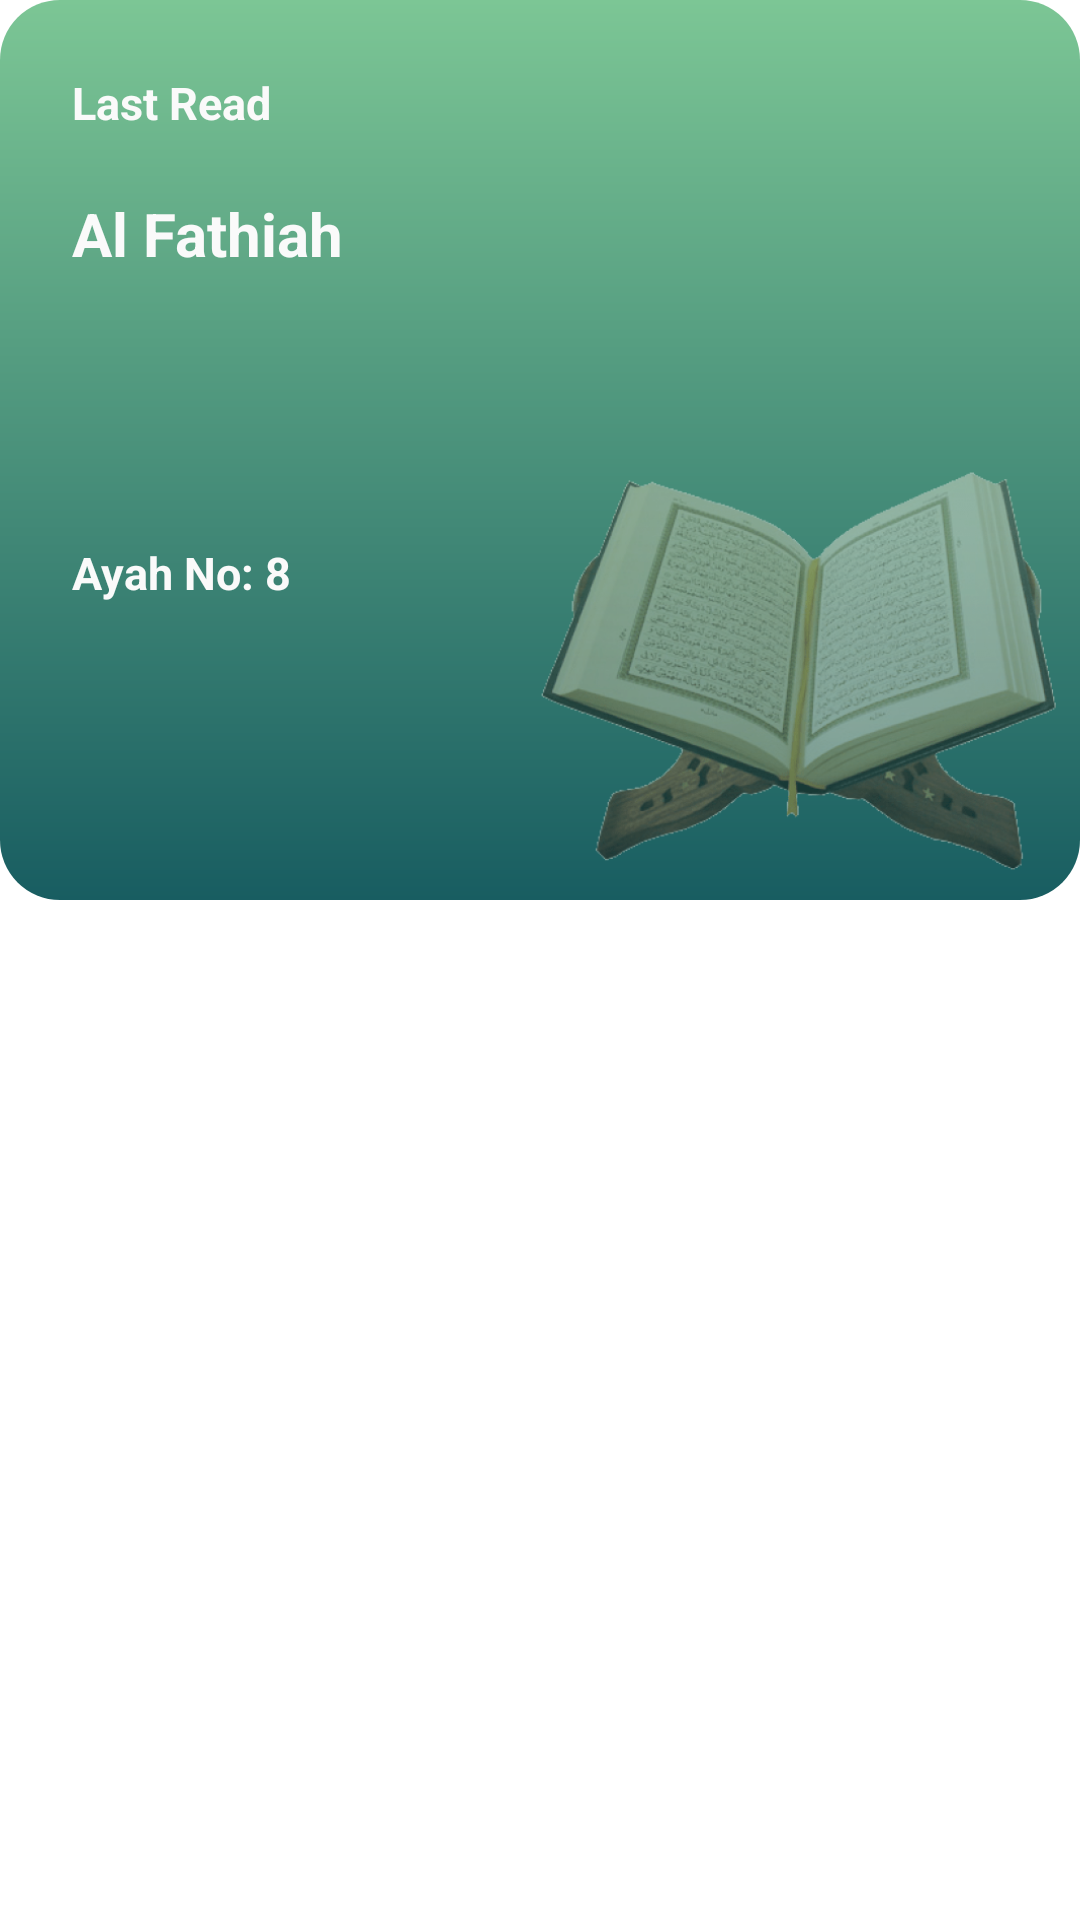

Write the Android layout XML for this screen, with the resource values it uses.
<!-- AndroidManifest.xml: application theme Theme.QuranInYoruba -->
<!-- res/layout/last_read_card.xml -->
<?xml version="1.0" encoding="utf-8"?>
<androidx.constraintlayout.widget.ConstraintLayout xmlns:android="http://schemas.android.com/apk/res/android"
    android:layout_width="match_parent"
    android:layout_height="wrap_content"
    android:maxHeight="300dp"
    xmlns:app="http://schemas.android.com/apk/res-auto"
    android:background="@drawable/gradient_card_background"
    android:paddingTop="24dp"

    >

    <androidx.constraintlayout.widget.Guideline
        android:id="@+id/guideline1"
        android:layout_width="wrap_content"
        android:layout_height="wrap_content"
        android:orientation="vertical"
        app:layout_constraintGuide_begin="24dp"
        />

    <androidx.constraintlayout.widget.Guideline
        android:id="@+id/guideline2"
        android:layout_width="wrap_content"
        android:layout_height="wrap_content"
        android:orientation="vertical"
        app:layout_constraintGuide_end="8dp"
        />


    <TextView
        android:id="@+id/last_read"
        android:layout_width="wrap_content"
        android:layout_height="wrap_content"
        android:text="Last Read"
        android:textSize="@dimen/small_font"
        android:textStyle="bold"
        android:textColor="@color/light_white"
        app:layout_constraintStart_toStartOf="@id/guideline1"
        app:layout_constraintTop_toTopOf="parent"/>

    <TextView
        android:id="@+id/last_read_surah"
        android:layout_width="wrap_content"
        android:layout_height="wrap_content"
        android:text="Al Fathiah"

        android:textSize="@dimen/medium_font"
        android:textStyle="bold"
        android:textColor="@color/light_white"
        app:layout_constraintStart_toStartOf="@id/guideline1"
        app:layout_constraintTop_toBottomOf="@id/last_read"
        android:layout_marginTop="20dp"/>
    <TextView
        android:id="@+id/last_read_verse"
        android:layout_width="wrap_content"
        android:layout_height="wrap_content"
        android:text="Ayah No: 8"
        android:textSize="@dimen/small_font"
        android:textStyle="bold"
        android:textColor="@color/light_white"
        app:layout_constraintStart_toStartOf="@id/guideline1"
        app:layout_constraintTop_toBottomOf="@id/last_read_surah"
        app:layout_constraintBottom_toBottomOf="parent"
        android:layout_marginTop="15dp"
        android:layout_marginBottom="25dp"
        />
    <ImageView
        android:layout_width="wrap_content"
        android:layout_height="wrap_content"
        app:layout_constraintEnd_toStartOf="@id/guideline2"
        app:layout_constraintBottom_toBottomOf="parent"
        android:maxHeight="133dp"
        android:maxWidth="172dp"
        app:srcCompat="@drawable/quran_open"
        android:scaleType="fitEnd"
        android:layout_marginBottom="10dp"
        />


</androidx.constraintlayout.widget.ConstraintLayout>
<!-- resources referenced by this layout -->
<resources>
  <color name="light_white">#fafafa</color>
  <dimen name="medium_font">20sp</dimen>
  <dimen name="small_font">15sp</dimen>
  <!-- drawable gradient_card_background (drawable) -->
  <?xml version="1.0" encoding="utf-8"?>
  <shape xmlns:android="http://schemas.android.com/apk/res/android" android:shape="rectangle">
      <gradient
          android:startColor="@color/medium_green"
          android:endColor= "@color/deep_green"
          android:angle="-90"
          android:type="linear"
          />
      <corners android:radius="@dimen/large_radius"/>
  </shape>
  <!-- drawable quran_open: png bitmap (drawable-hdpi, 79742 bytes) -->
  <style name="Theme.QuranInYoruba" parent="Theme.MaterialComponents.Light.NoActionBar">
          
          <item name="colorPrimary">@color/deep_green</item>
          <item name="colorPrimaryVariant">@color/light_white</item>
          <item name="colorOnPrimary">@color/white</item>
          
          <item name="colorSecondary">@color/teal_200</item>
          <item name="colorSecondaryVariant">@color/teal_700</item>
          <item name="colorOnSecondary">@color/black</item>
          
          <item name="android:statusBarColor">@color/deep_green</item>
          
      </style>
  <color name="medium_green">#7CC695</color>
  <color name="deep_green">#185D61</color>
  <dimen name="large_radius">20dp</dimen>
  <color name="white">#FFFFFFFF</color>
  <color name="teal_200">#FF03DAC5</color>
  <color name="teal_700">#FF018786</color>
  <color name="black">#FF000000</color>
</resources>
